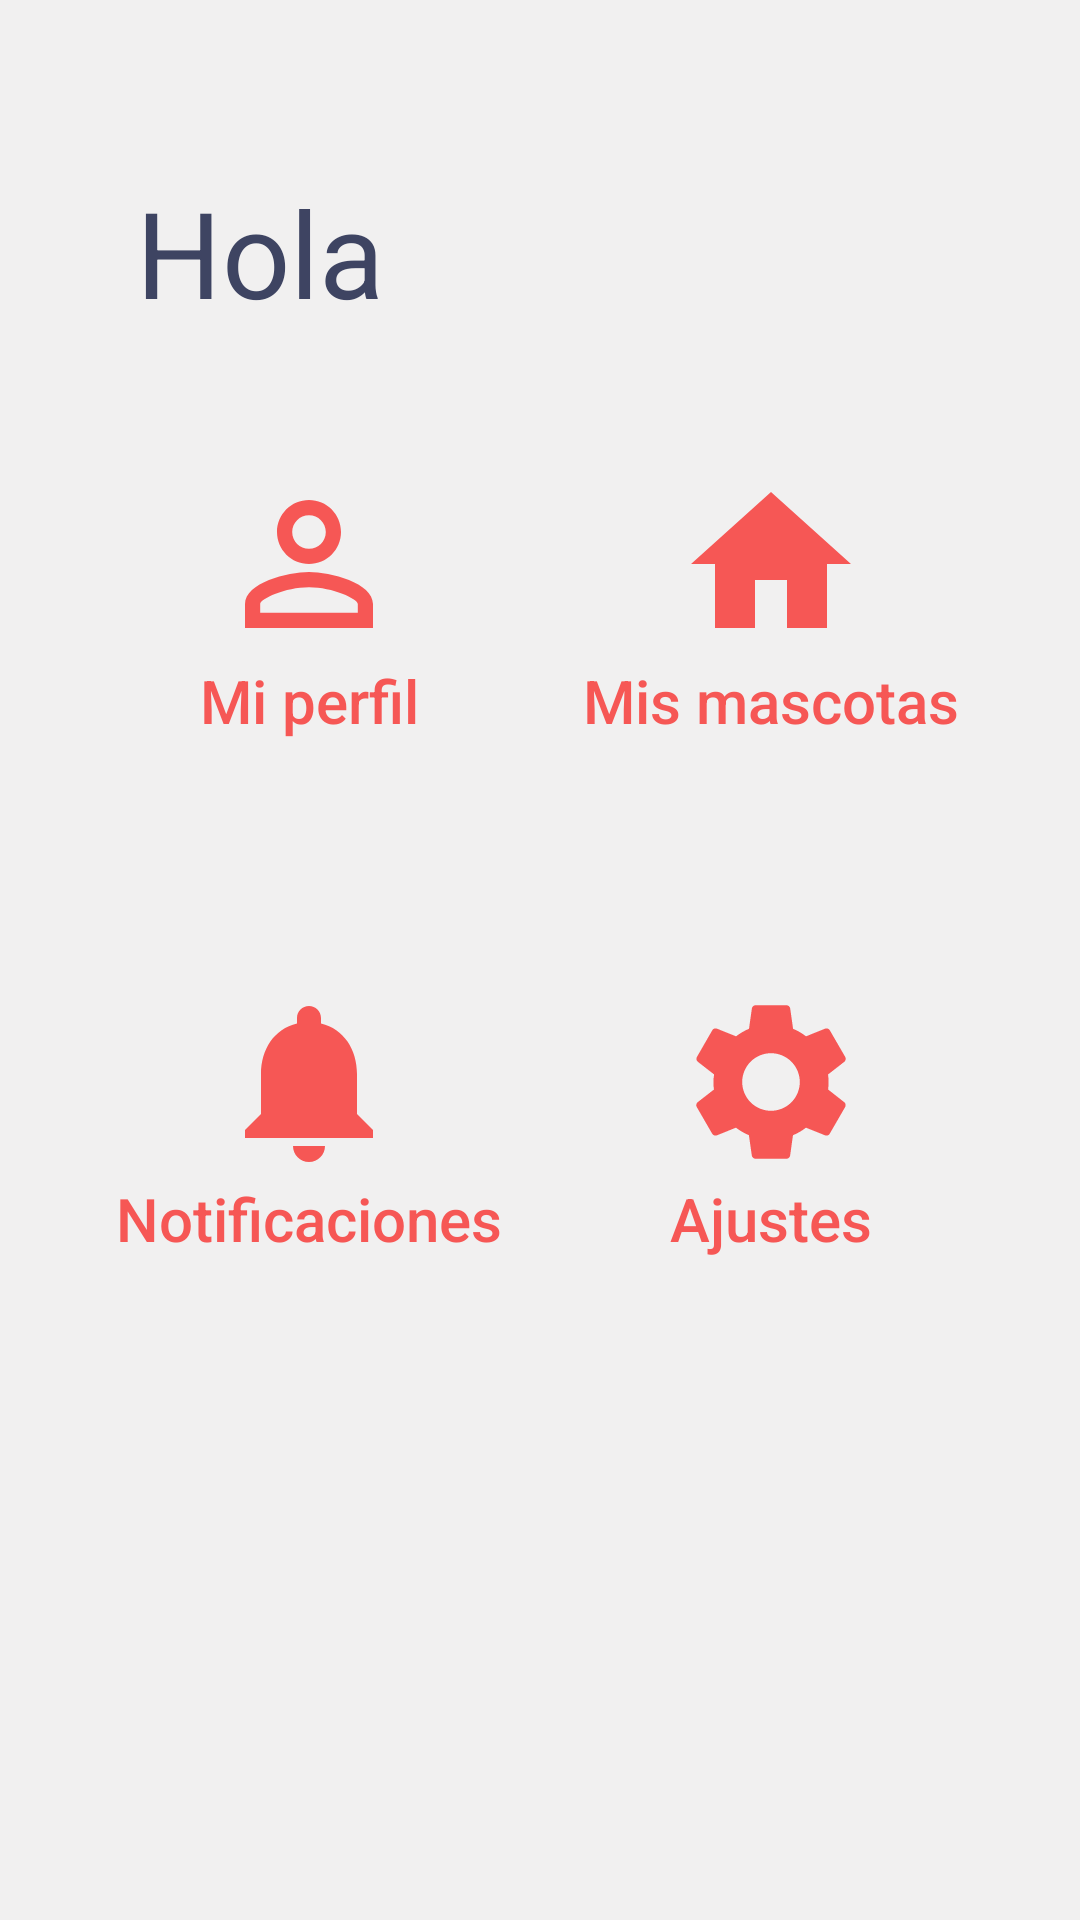

Reconstruct the res/layout file that produces this screen, plus the resources it refers to.
<!-- AndroidManifest.xml: application theme Theme.TuPet -->
<!-- res/layout/fragment_account.xml -->
<?xml version="1.0" encoding="utf-8"?>
<FrameLayout xmlns:android="http://schemas.android.com/apk/res/android"
    xmlns:app="http://schemas.android.com/apk/res-auto"
    xmlns:tools="http://schemas.android.com/tools"
    android:layout_width="match_parent"
    android:layout_height="match_parent"
    android:background="@color/gray_bckg"
    tools:context=".fragments.AccountFragment">

    <androidx.constraintlayout.widget.ConstraintLayout
        android:layout_width="match_parent"
        android:layout_marginLeft="28dp"
        android:layout_marginRight="28dp"
        android:layout_height="match_parent">


        <TextView
            android:id="@+id/textTittleMap"
            android:layout_width="wrap_content"
            android:layout_height="wrap_content"
            android:text="Hola"
            android:textColor="@color/blue_text"
            android:textSize="40sp"
            android:layout_marginBottom="20dp"
            app:layout_constraintBottom_toBottomOf="parent"
            app:layout_constraintEnd_toEndOf="parent"
            app:layout_constraintHorizontal_bias="0.079"
            app:layout_constraintStart_toStartOf="parent"
            app:layout_constraintTop_toTopOf="parent"
            app:layout_constraintVertical_bias="0.101" />

        <androidx.appcompat.widget.AppCompatButton
            android:id="@+id/cardOne"
            android:layout_width="150dp"
            android:layout_height="wrap_content"
            android:background="@drawable/btn_white"
            android:drawableTop="@drawable/ic_baseline_perm_identity_24"
            android:paddingTop="25dp"
            android:paddingBottom="30dp"
            android:text="Mi perfil"
            android:textAllCaps="false"
            android:textColor="@color/pink_dark"
            android:textSize="20sp"
            app:layout_constraintBottom_toBottomOf="parent"
            app:layout_constraintEnd_toEndOf="parent"
            app:layout_constraintHorizontal_bias="0"
            app:layout_constraintStart_toStartOf="parent"
            app:layout_constraintTop_toTopOf="parent"
            app:layout_constraintVertical_bias="0.265" />

        <androidx.appcompat.widget.AppCompatButton
            android:id="@+id/cardtwo"
            android:layout_width="150dp"
            android:layout_height="wrap_content"
            android:background="@drawable/btn_white"
            android:drawableTop="@drawable/ic_home_account"
            android:paddingTop="25dp"
            android:paddingBottom="30dp"
            android:text="Mis mascotas"
            android:textAllCaps="false"
            android:textColor="@color/pink_dark"
            android:textSize="20sp"
            app:layout_constraintBottom_toBottomOf="parent"
            app:layout_constraintEnd_toEndOf="parent"
            app:layout_constraintHorizontal_bias="1"
            app:layout_constraintStart_toEndOf="@+id/cardOne"
            app:layout_constraintTop_toTopOf="parent"
            app:layout_constraintVertical_bias="0.265" />

        <androidx.appcompat.widget.AppCompatButton
            android:id="@+id/cardTree"
            android:layout_width="150dp"
            android:layout_height="wrap_content"
            android:background="@drawable/btn_white"
            android:drawableTop="@drawable/ic_notification_home"
            android:paddingTop="25dp"
            android:paddingBottom="30dp"
            android:text="Notificaciones"
            android:textAllCaps="false"
            android:textColor="@color/pink_dark"
            android:textSize="20sp"
            app:layout_constraintBottom_toBottomOf="parent"
            app:layout_constraintEnd_toEndOf="parent"
            app:layout_constraintHorizontal_bias="0"
            app:layout_constraintStart_toStartOf="parent"
            app:layout_constraintTop_toBottomOf="@+id/cardOne"
            app:layout_constraintVertical_bias="0.123" />

        <androidx.appcompat.widget.AppCompatButton
            android:id="@+id/cardFour"
            android:layout_width="150dp"
            android:layout_height="wrap_content"
            android:background="@drawable/btn_white"
            android:drawableTop="@drawable/ic_setting_account"
            android:paddingTop="25dp"
            android:paddingBottom="30dp"
            android:text="Ajustes"
            android:textAllCaps="false"
            android:textColor="@color/pink_dark"
            android:textSize="20sp"
            app:layout_constraintBottom_toBottomOf="parent"
            app:layout_constraintEnd_toEndOf="parent"
            app:layout_constraintHorizontal_bias="1"
            app:layout_constraintStart_toEndOf="@+id/cardTree"
            app:layout_constraintTop_toBottomOf="@+id/cardtwo"
            app:layout_constraintVertical_bias="0.123" />

    </androidx.constraintlayout.widget.ConstraintLayout>

</FrameLayout>
<!-- resources referenced by this layout -->
<resources>
  <color name="blue_text">#3E4462</color>
  <color name="gray_bckg">#F1F0F0</color>
  <color name="pink_dark">#F65755</color>
  <!-- drawable ic_baseline_perm_identity_24 (drawable) -->
  <vector android:height="64dp" android:tint="#F65755"
      android:viewportHeight="24" android:viewportWidth="24"
      android:width="64dp" xmlns:android="http://schemas.android.com/apk/res/android">
      <path android:fillColor="@android:color/white" android:pathData="M12,5.9c1.16,0 2.1,0.94 2.1,2.1s-0.94,2.1 -2.1,2.1S9.9,9.16 9.9,8s0.94,-2.1 2.1,-2.1m0,9c2.97,0 6.1,1.46 6.1,2.1v1.1L5.9,18.1L5.9,17c0,-0.64 3.13,-2.1 6.1,-2.1M12,4C9.79,4 8,5.79 8,8s1.79,4 4,4 4,-1.79 4,-4 -1.79,-4 -4,-4zM12,13c-2.67,0 -8,1.34 -8,4v3h16v-3c0,-2.66 -5.33,-4 -8,-4z"/>
  </vector>
  <!-- drawable ic_home_account (drawable) -->
  <vector android:height="64dp" android:tint="#F65755"
      android:viewportHeight="24" android:viewportWidth="24"
      android:width="64dp" xmlns:android="http://schemas.android.com/apk/res/android">
      <path android:fillColor="@android:color/white" android:pathData="M10,20v-6h4v6h5v-8h3L12,3 2,12h3v8z"/>
  </vector>
  <!-- drawable ic_notification_home (drawable) -->
  <vector android:height="64dp" android:tint="#F65755"
      android:viewportHeight="24" android:viewportWidth="24"
      android:width="64dp" xmlns:android="http://schemas.android.com/apk/res/android">
      <path android:fillColor="@android:color/white" android:pathData="M12,22c1.1,0 2,-0.9 2,-2h-4c0,1.1 0.89,2 2,2zM18,16v-5c0,-3.07 -1.64,-5.64 -4.5,-6.32L13.5,4c0,-0.83 -0.67,-1.5 -1.5,-1.5s-1.5,0.67 -1.5,1.5v0.68C7.63,5.36 6,7.92 6,11v5l-2,2v1h16v-1l-2,-2z"/>
  </vector>
  <!-- drawable ic_setting_account (drawable) -->
  <vector android:height="64dp" android:tint="#F65755"
      android:viewportHeight="24" android:viewportWidth="24"
      android:width="64dp" xmlns:android="http://schemas.android.com/apk/res/android">
      <path android:fillColor="@android:color/white" android:pathData="M19.14,12.94c0.04,-0.3 0.06,-0.61 0.06,-0.94c0,-0.32 -0.02,-0.64 -0.07,-0.94l2.03,-1.58c0.18,-0.14 0.23,-0.41 0.12,-0.61l-1.92,-3.32c-0.12,-0.22 -0.37,-0.29 -0.59,-0.22l-2.39,0.96c-0.5,-0.38 -1.03,-0.7 -1.62,-0.94L14.4,2.81c-0.04,-0.24 -0.24,-0.41 -0.48,-0.41h-3.84c-0.24,0 -0.43,0.17 -0.47,0.41L9.25,5.35C8.66,5.59 8.12,5.92 7.63,6.29L5.24,5.33c-0.22,-0.08 -0.47,0 -0.59,0.22L2.74,8.87C2.62,9.08 2.66,9.34 2.86,9.48l2.03,1.58C4.84,11.36 4.8,11.69 4.8,12s0.02,0.64 0.07,0.94l-2.03,1.58c-0.18,0.14 -0.23,0.41 -0.12,0.61l1.92,3.32c0.12,0.22 0.37,0.29 0.59,0.22l2.39,-0.96c0.5,0.38 1.03,0.7 1.62,0.94l0.36,2.54c0.05,0.24 0.24,0.41 0.48,0.41h3.84c0.24,0 0.44,-0.17 0.47,-0.41l0.36,-2.54c0.59,-0.24 1.13,-0.56 1.62,-0.94l2.39,0.96c0.22,0.08 0.47,0 0.59,-0.22l1.92,-3.32c0.12,-0.22 0.07,-0.47 -0.12,-0.61L19.14,12.94zM12,15.6c-1.98,0 -3.6,-1.62 -3.6,-3.6s1.62,-3.6 3.6,-3.6s3.6,1.62 3.6,3.6S13.98,15.6 12,15.6z"/>
  </vector>
  <style name="Theme.TuPet" parent="Theme.MaterialComponents.DayNight.DarkActionBar">
          
          <item name="colorPrimary">@color/pink_dark</item>
          <item name="colorPrimaryVariant">@color/pink_dark</item>
          <item name="colorOnPrimary">@color/white</item>
          
          <item name="colorSecondary">@color/teal_200</item>
          <item name="colorSecondaryVariant">@color/teal_700</item>
          <item name="colorOnSecondary">@color/black</item>
          
          <item name="android:statusBarColor" tools:targetApi="l">?attr/colorPrimaryVariant</item>
          
      </style>
  <color name="white">#FFFFFFFF</color>
  <color name="teal_200">#FF03DAC5</color>
  <color name="teal_700">#FF018786</color>
  <color name="black">#FF000000</color>
</resources>
